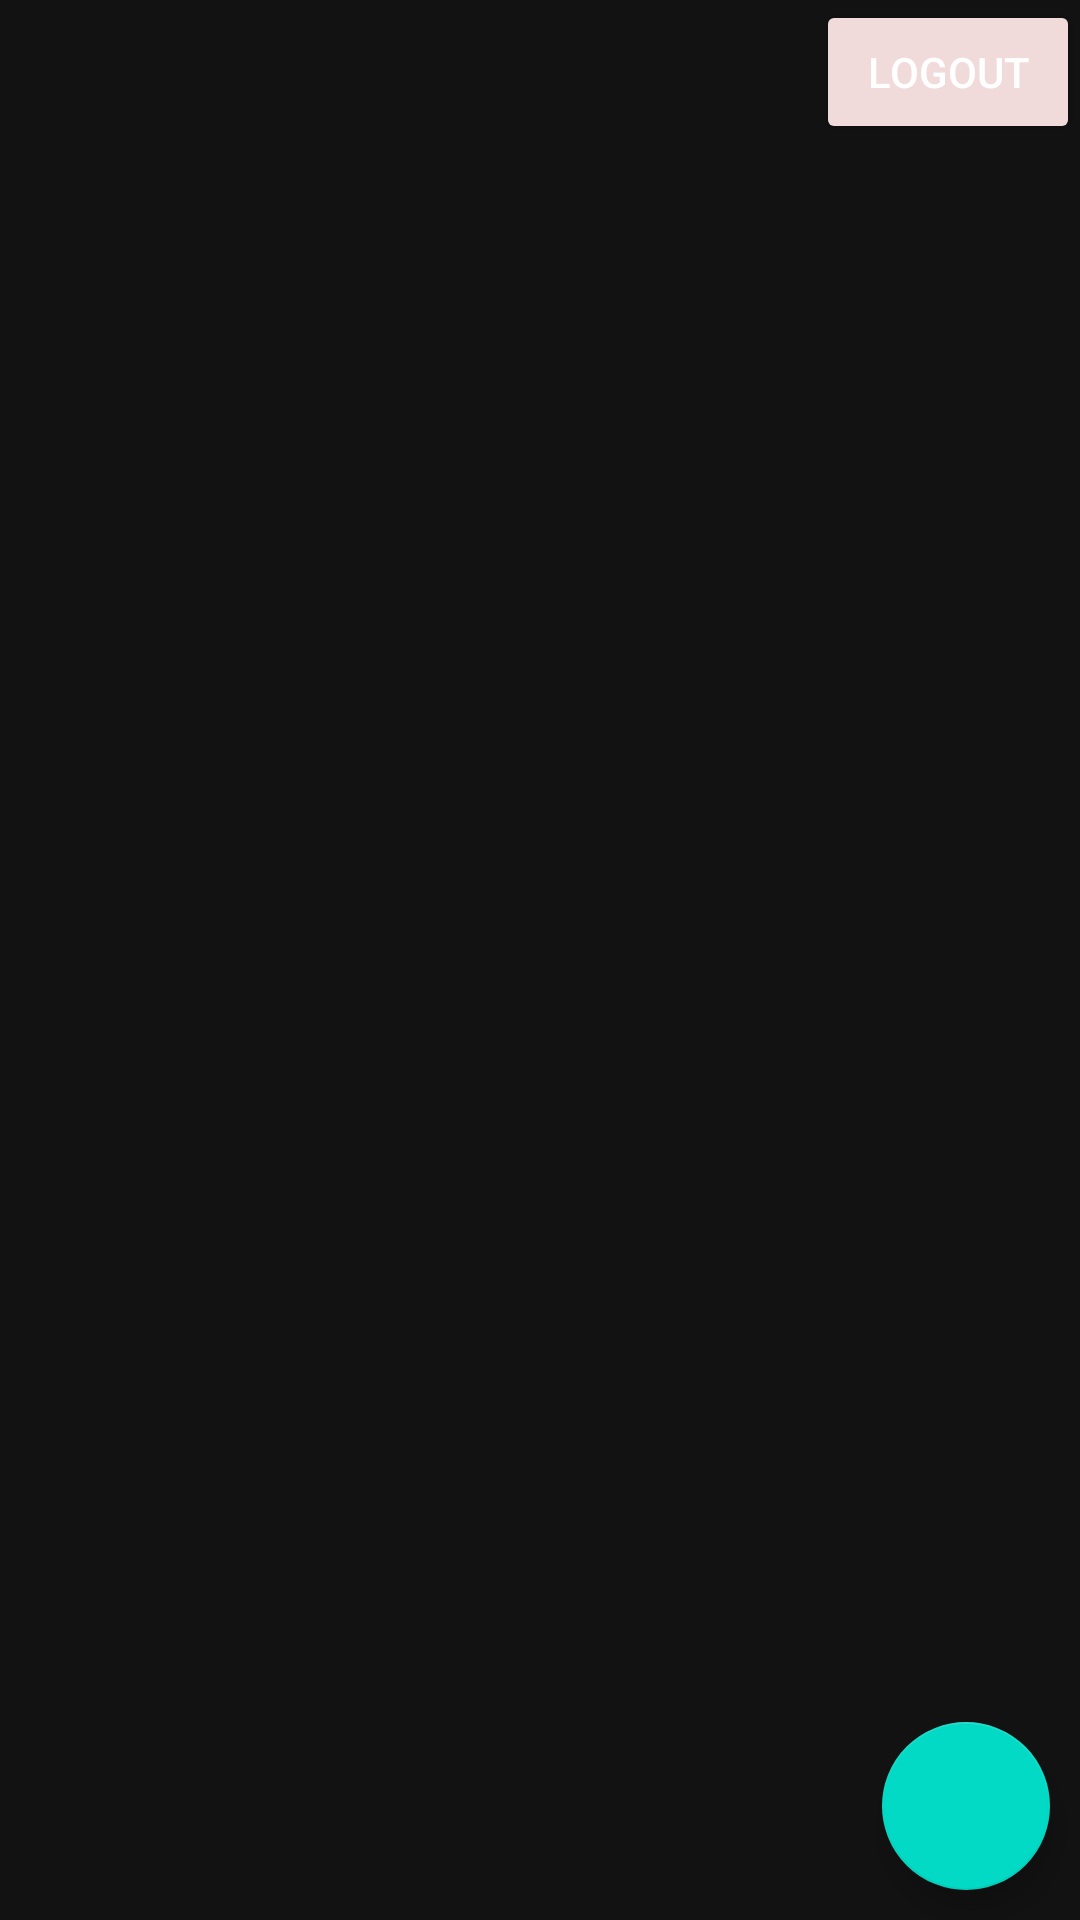

Layout XML and referenced resources for this Android screen:
<!-- AndroidManifest.xml: application theme Theme.SamaparkSuchi -->
<!-- res/layout/activity_main.xml -->
<?xml version="1.0" encoding="utf-8"?>
<RelativeLayout xmlns:android="http://schemas.android.com/apk/res/android"
    xmlns:app="http://schemas.android.com/apk/res-auto"
    xmlns:tools="http://schemas.android.com/tools"
    android:layout_width="match_parent"
    android:orientation="vertical"
    android:layout_height="match_parent"
    tools:context=".MainActivity">
    <androidx.appcompat.widget.AppCompatButton
        android:id="@+id/logout_btn"
        android:layout_width="wrap_content"
        android:layout_height="wrap_content"
        android:layout_alignParentRight="true"
        android:contentDescription="Logout"
        android:text="Logout"
        android:backgroundTint="#F1DADA"
        />
    <androidx.recyclerview.widget.RecyclerView
        android:id="@+id/recycler_contacts"
        android:layout_width="match_parent"
        android:layout_height="wrap_content"/>


    <com.google.android.material.floatingactionbutton.FloatingActionButton
        android:id="@+id/dialog_button"
        android:layout_width="wrap_content"
        android:contentDescription="Add Contatcts"
        android:layout_height="wrap_content"
        app:tint = "#ffff"
        android:layout_marginEnd="10dp"
        android:layout_marginBottom="10dp"
        android:layout_alignParentRight="true"
        android:layout_marginRight="10dp"
        android:layout_alignParentBottom="true"
        android:src="@drawable/baseline_add_24"/>


</RelativeLayout>
<!-- resources referenced by this layout -->
<resources>
  <style name="Theme.SamaparkSuchi" parent="Theme.MaterialComponents.NoActionBar">
          
          <item name="colorPrimary">@color/purple_500</item>
          <item name="colorPrimaryVariant">@color/purple_700</item>
          <item name="colorOnPrimary">@color/white</item>
          
          <item name="colorSecondary">@color/teal_200</item>
          <item name="colorSecondaryVariant">@color/teal_700</item>
          <item name="colorOnSecondary">@color/black</item>
          
          <item name="android:statusBarColor">?attr/colorPrimaryVariant</item>
          
      </style>
  <!-- not gathered from this repository: default colours our renderer supplied (Android Studio template values) -->
  <color name="purple_500">#FF6200EE</color>
  <color name="purple_700">#FF3700B3</color>
  <color name="teal_200">#FF03DAC5</color>
  <color name="teal_700">#FF018786</color>
  <color name="black">#FF000000</color>
  <color name="white">#FFFFFFFF</color>
</resources>
